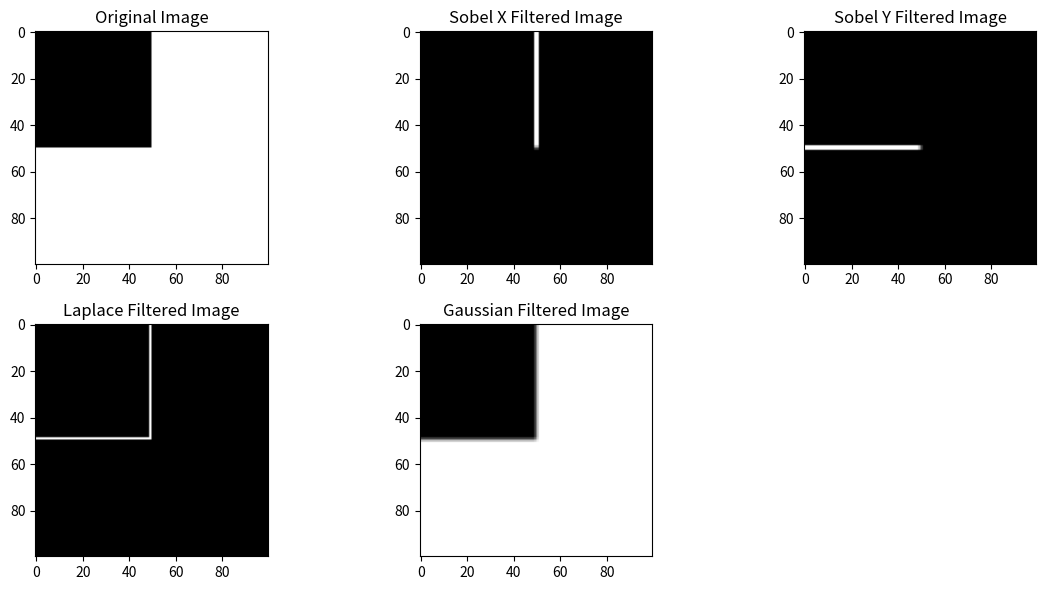

Reproduce this figure in Python.
import numpy as np
from PIL import Image
from scipy.ndimage import convolve
import matplotlib.pyplot as plt

image = Image.new("RGB", (100, 100), "white")

for x in range(50):
    for y in range(50):
        image.putpixel((x, y), (0, 0, 0))

image_gray = image.convert("L")

image_array = np.array(image_gray)

sobel_x_kernel = np.array([[-1, 0, 1],
                            [-2, 0, 2],
                            [-1, 0, 1]])

sobel_y_kernel = np.array([[-1, -2, -1],
                            [0, 0, 0],
                            [1, 2, 1]])

laplace_kernel = np.array([[0, 1, 0],
                            [1, -4, 1],
                            [0, 1, 0]])

gaussian_kernel = np.array([[1, 2, 1],
                             [2, 4, 2],
                             [1, 2, 1]]) / 16.0

sobel_x_filtered = convolve(image_array, sobel_x_kernel)
sobel_y_filtered = convolve(image_array, sobel_y_kernel)
laplace_filtered = convolve(image_array, laplace_kernel)
gaussian_filtered = convolve(image_array, gaussian_kernel)

sobel_x_image = Image.fromarray(sobel_x_filtered.astype(np.uint8))
sobel_y_image = Image.fromarray(sobel_y_filtered.astype(np.uint8))
laplace_image = Image.fromarray(laplace_filtered.astype(np.uint8))
gaussian_image = Image.fromarray(gaussian_filtered.astype(np.uint8))

plt.figure(figsize=(12, 6))

plt.subplot(2, 3, 1)
plt.imshow(image_gray, cmap='gray')
plt.title('Original Image')

plt.subplot(2, 3, 2)
plt.imshow(sobel_x_image, cmap='gray')
plt.title('Sobel X Filtered Image')

plt.subplot(2, 3, 3)
plt.imshow(sobel_y_image, cmap='gray')
plt.title('Sobel Y Filtered Image')

plt.subplot(2, 3, 4)
plt.imshow(laplace_image, cmap='gray')
plt.title('Laplace Filtered Image')

plt.subplot(2, 3, 5)
plt.imshow(gaussian_image, cmap='gray')
plt.title('Gaussian Filtered Image')

plt.tight_layout()
plt.show()